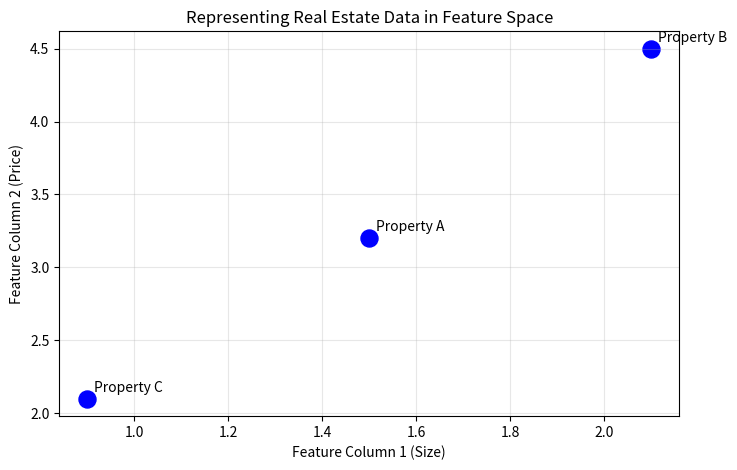

This chart was generated by the following Python code:
import numpy as np 
import pandas as pd
import matplotlib.pyplot as plt



#1. Create a pandas DaataFrame representing the raw table 
df_raw =pd.DataFrame({
'Size_1000sqft':[1.5,2.1,0.9],
'Price_100k':[3.2,4.5,2.1]
},index=['Property A','Property B','Property C']
)

print("Human-Readable dataFrame :")
print(df_raw)
print("_"*20)


#2. Convert toa pure mathematical NumPy Matrix (Feature Matrix X)

# The indexing and column names are dropped , leaving just numerical data
X_matrix =df_raw.values


print("Mathematical Feature Matrix (X):")
print(X_matrix)
print(f"Shape of Matrix (Samples,Features): {X_matrix.shape}")


# 3. Basic Visualix=zation of Matrix Data
plt.figure(figsize=(8,5))
plt.scatter(df_raw['Size_1000sqft'],
df_raw['Price_100k'],color="blue" ,s=150)

#Annotate points
for i, text in  enumerate(df_raw.index):
    plt.annotate(text,(df_raw['Size_1000sqft'].iloc[i],
df_raw['Price_100k'].iloc[i]),xytext=(5,5),
textcoords='offset points')


#Formatting 
plt.title('Representing Real Estate Data in Feature Space')
plt.xlabel('Feature Column 1 (Size)')
plt.ylabel('Feature Column 2 (Price)')
plt.grid(True,alpha=0.3)

plt.show()
